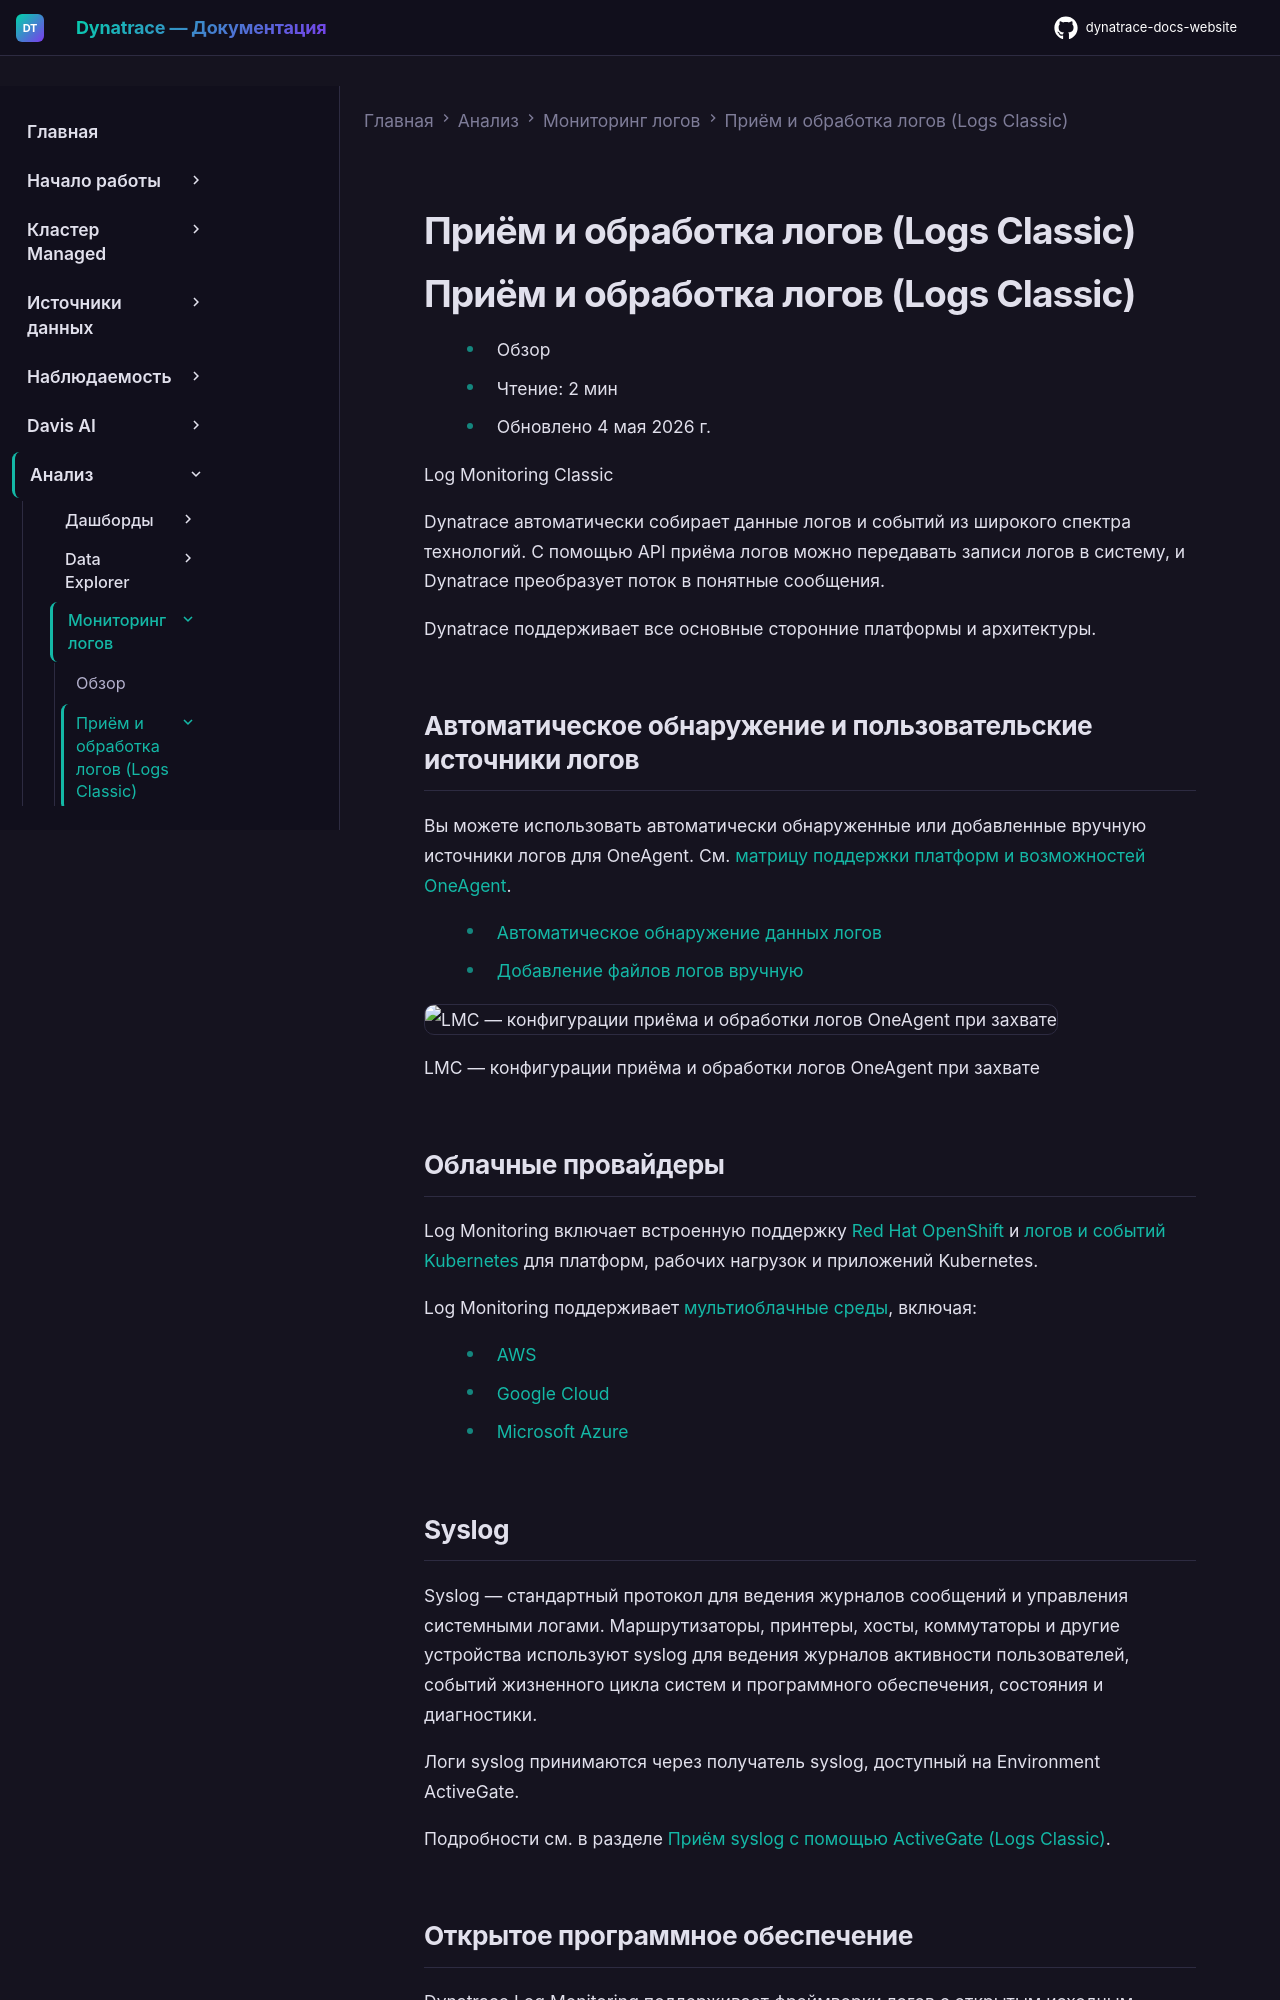

repository: Yerkebulan-Ardabayev/dynatrace-docs-website · page: managed-ru/analyze-explore-automate/log-monitoring/acquire-log-data/index.html · generator: mkdocs

---
title: Приём и обработка логов (Logs Classic)
source: https://docs.dynatrace.com/managed/analyze-explore-automate/log-monitoring/acquire-log-data
scraped: 2026-05-12T11:13:35.756005
---

# Приём и обработка логов (Logs Classic)

# Приём и обработка логов (Logs Classic)

* Обзор
* Чтение: 2 мин
* Обновлено 4 мая 2026 г.

Log Monitoring Classic

Dynatrace автоматически собирает данные логов и событий из широкого спектра технологий. С помощью API приёма логов можно передавать записи логов в систему, и Dynatrace преобразует поток в понятные сообщения.

Dynatrace поддерживает все основные сторонние платформы и архитектуры.

## Автоматическое обнаружение и пользовательские источники логов

Вы можете использовать автоматически обнаруженные или добавленные вручную источники логов для OneAgent. См. [матрицу поддержки платформ и возможностей OneAgent](/managed/ingest-from/technology-support/oneagent-platform-and-capability-support-matrix "Узнайте, какие возможности поддерживает OneAgent на различных операционных системах и платформах.").

* [Автоматическое обнаружение данных логов](/managed/analyze-explore-automate/log-monitoring/acquire-log-data/log-content-auto-discovery-v2 "Узнайте об автоматическом обнаружении содержимого логов и требованиях для его работы.")
* [Добавление файлов логов вручную](/managed/analyze-explore-automate/log-monitoring/acquire-log-data/add-log-files-manually-v2 "Узнайте, как вручную добавлять файлы логов для анализа.")

![LMC — конфигурации приёма и обработки логов OneAgent при захвате](https://dt-cdn.net/images/lmc-oneagent-log-ingestion-and-processing-configurations-at-capture-02-2500-c4876fc96b.png)

LMC — конфигурации приёма и обработки логов OneAgent при захвате

## Облачные провайдеры

Log Monitoring включает встроенную поддержку [Red Hat OpenShift](/managed/observe/infrastructure-observability/container-platform-monitoring/kubernetes-monitoring/monitor-events-kubernetes "Расширьте видимость событий Kubernetes/OpenShift.") и [логов и событий Kubernetes](/managed/analyze-explore-automate/log-monitoring/acquire-log-data/log-monitoring-kubernetes "Узнайте, как осуществлять мониторинг логов в Kubernetes.") для платформ, рабочих нагрузок и приложений Kubernetes.

Log Monitoring поддерживает [мультиоблачные среды](/managed/analyze-explore-automate/log-monitoring/acquire-log-data/cloud-provider-log-forwarding "Узнайте, как настроить пересылку логов из AWS, Azure и Google Cloud."), включая:

* [AWS](/managed/ingest-from/amazon-web-services/integrate-with-aws/aws-logs-ingest/lm-stream-logs-with-firehose "Интеграция Amazon Data Firehose позволяет напрямую принимать облачные логи с высокой пропускной способностью.")
* [Google Cloud](/managed/ingest-from/google-cloud-platform/gcp-integrations/gcp-guide/deploy-k8 "Настройте мониторинг логов и метрик для сервисов GCP на новом кластере GKE Autopilot.")
* [Microsoft Azure](/managed/ingest-from/microsoft-azure-services/azure-integrations/set-up-log-forwarder-azure "Используйте пересылку логов Azure для приёма логов.")
